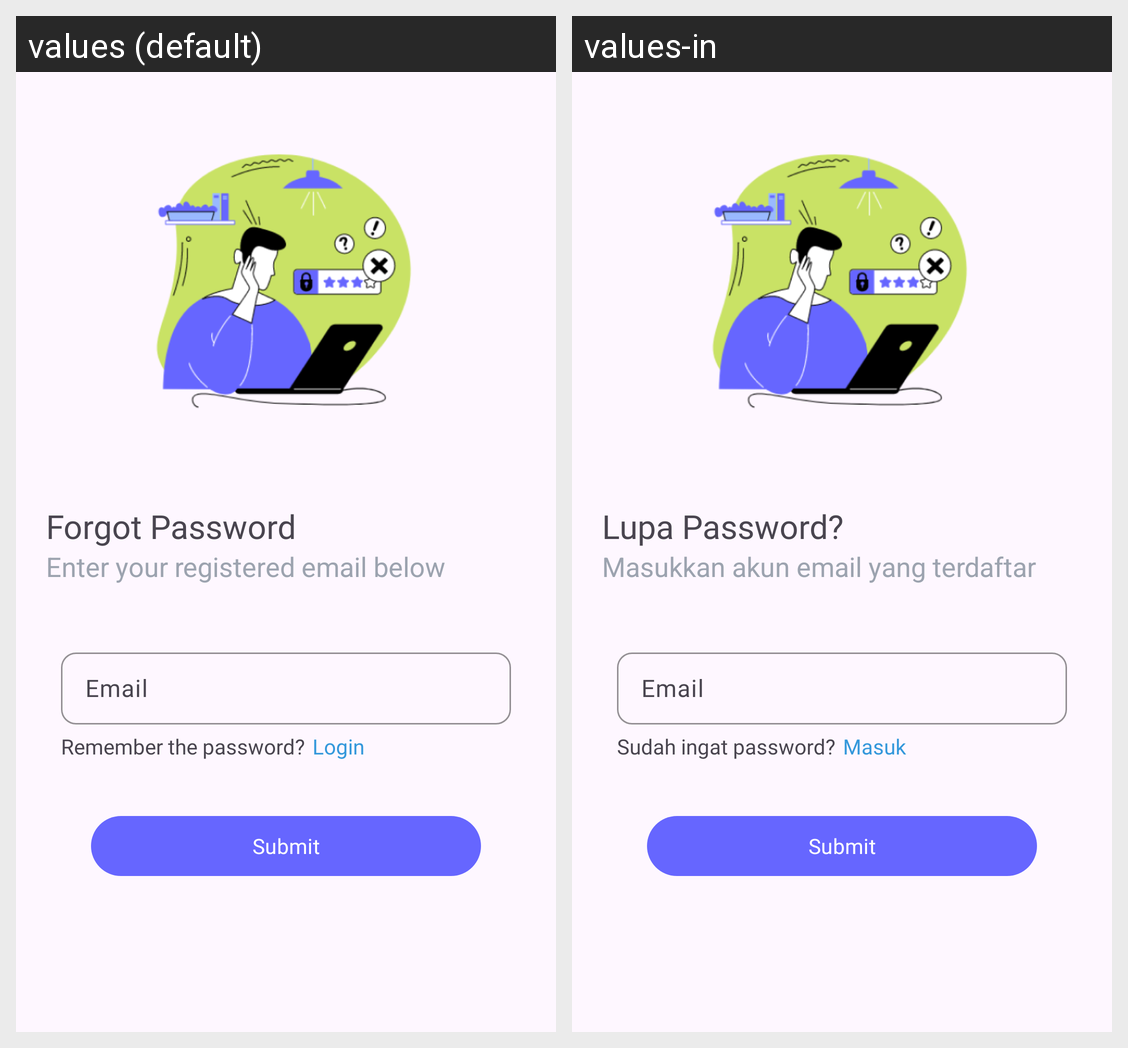

Translations of the strings shown on this Android screen, per locale in the grid:
Android screen res/layout/fragment_forgot_password.xml rendered under 2 locales, left to right: values (default), values-in. Device: Nexus 5 (rendered at 1080×1920; each locale shown at half size, 540×960, under a caption strip naming it); theme Theme.ChossApp.
Strings drawn on this screen, with the default value and each locale's value (text and hints the layout hard-codes, and strings that could not be matched under every locale, appear in the picture but are not listed):

forgot_password
  values: Forgot Password
  values-in: Lupa Password?

enter_your_registered_email_below
  values: Enter your registered email below
  values-in: Masukkan akun email yang terdaftar

email
  values: Email
  values-in: Email

remember_the_password
  values: Remember the password?
  values-in: Sudah ingat password?

login
  values: Login
  values-in: Masuk

submit
  values: Submit
  values-in: Submit
